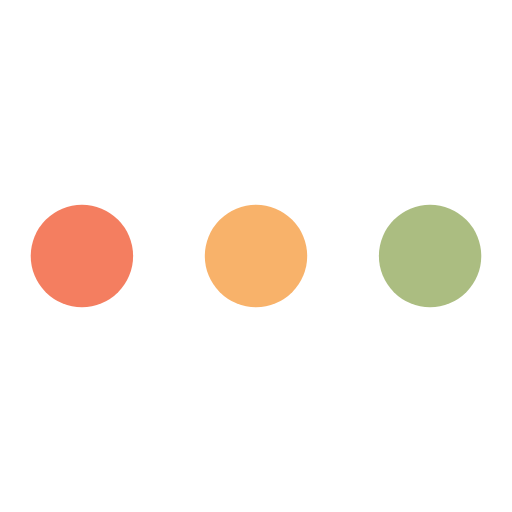
t = 0.00 s
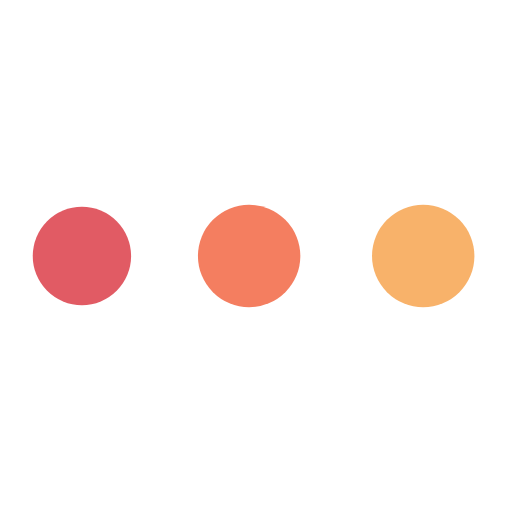
t = 0.19 s
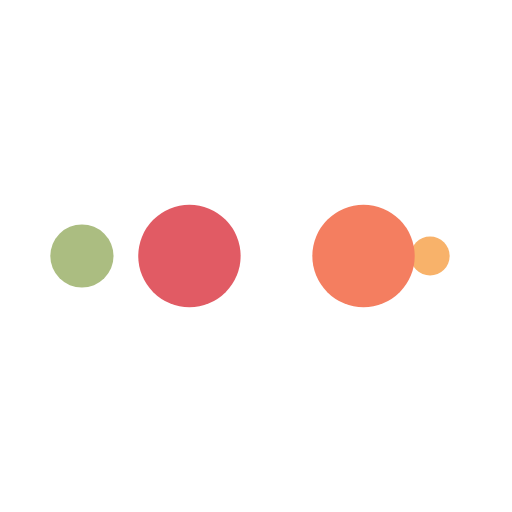
t = 0.31 s
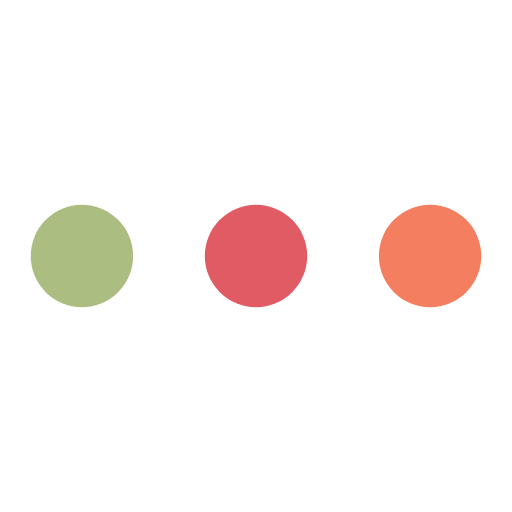
t = 0.50 s
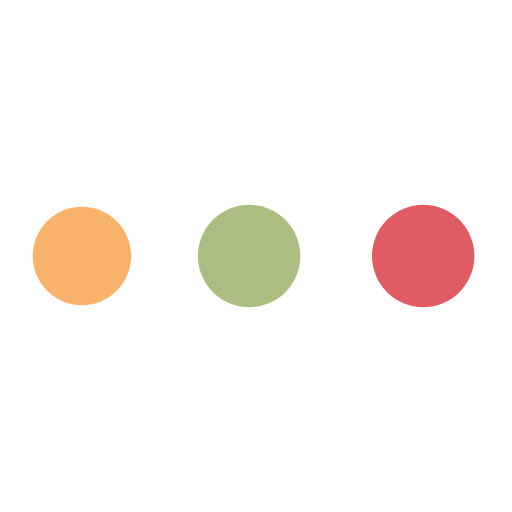
t = 0.69 s
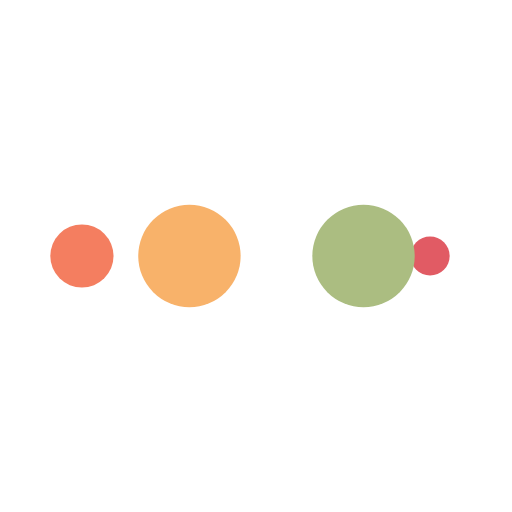
t = 0.81 s

The animated SVG that drew these frames (rendered in a browser with its animation timeline set to each time). Animation: 10 SMIL elements (animate=10); one cycle of 1.00 s, repeats indefinitely.

<svg width="200px"  height="200px"  xmlns="http://www.w3.org/2000/svg" viewBox="0 0 100 100" preserveAspectRatio="xMidYMid" class="lds-ellipsis" style="background: none;"><!--circle(cx="16",cy="50",r="10")--><circle cx="84" cy="50" r="0" fill="#abbd81"><animate attributeName="r" values="10;0;0;0;0" keyTimes="0;0.25;0.5;0.75;1" keySplines="0 0.5 0.5 1;0 0.5 0.5 1;0 0.5 0.5 1;0 0.5 0.5 1" calcMode="spline" dur="1s" repeatCount="indefinite" begin="0s"></animate><animate attributeName="cx" values="84;84;84;84;84" keyTimes="0;0.25;0.5;0.75;1" keySplines="0 0.5 0.5 1;0 0.5 0.5 1;0 0.5 0.5 1;0 0.5 0.5 1" calcMode="spline" dur="1s" repeatCount="indefinite" begin="0s"></animate></circle><circle cx="16" cy="50" r="3.13397" fill="#f8b26a"><animate attributeName="r" values="0;10;10;10;0" keyTimes="0;0.25;0.5;0.75;1" keySplines="0 0.5 0.5 1;0 0.5 0.5 1;0 0.5 0.5 1;0 0.5 0.5 1" calcMode="spline" dur="1s" repeatCount="indefinite" begin="-0.5s"></animate><animate attributeName="cx" values="16;16;50;84;84" keyTimes="0;0.25;0.5;0.75;1" keySplines="0 0.5 0.5 1;0 0.5 0.5 1;0 0.5 0.5 1;0 0.5 0.5 1" calcMode="spline" dur="1s" repeatCount="indefinite" begin="-0.5s"></animate></circle><circle cx="84" cy="50" r="6.86603" fill="#f47e60"><animate attributeName="r" values="0;10;10;10;0" keyTimes="0;0.25;0.5;0.75;1" keySplines="0 0.5 0.5 1;0 0.5 0.5 1;0 0.5 0.5 1;0 0.5 0.5 1" calcMode="spline" dur="1s" repeatCount="indefinite" begin="-0.25s"></animate><animate attributeName="cx" values="16;16;50;84;84" keyTimes="0;0.25;0.5;0.75;1" keySplines="0 0.5 0.5 1;0 0.5 0.5 1;0 0.5 0.5 1;0 0.5 0.5 1" calcMode="spline" dur="1s" repeatCount="indefinite" begin="-0.25s"></animate></circle><circle cx="60.6555" cy="50" r="10" fill="#e15b64"><animate attributeName="r" values="0;10;10;10;0" keyTimes="0;0.25;0.5;0.75;1" keySplines="0 0.5 0.5 1;0 0.5 0.5 1;0 0.5 0.5 1;0 0.5 0.5 1" calcMode="spline" dur="1s" repeatCount="indefinite" begin="0s"></animate><animate attributeName="cx" values="16;16;50;84;84" keyTimes="0;0.25;0.5;0.75;1" keySplines="0 0.5 0.5 1;0 0.5 0.5 1;0 0.5 0.5 1;0 0.5 0.5 1" calcMode="spline" dur="1s" repeatCount="indefinite" begin="0s"></animate></circle><circle cx="26.6555" cy="50" r="10" fill="#abbd81"><animate attributeName="r" values="0;0;10;10;10" keyTimes="0;0.25;0.5;0.75;1" keySplines="0 0.5 0.5 1;0 0.5 0.5 1;0 0.5 0.5 1;0 0.5 0.5 1" calcMode="spline" dur="1s" repeatCount="indefinite" begin="0s"></animate><animate attributeName="cx" values="16;16;16;50;84" keyTimes="0;0.25;0.5;0.75;1" keySplines="0 0.5 0.5 1;0 0.5 0.5 1;0 0.5 0.5 1;0 0.5 0.5 1" calcMode="spline" dur="1s" repeatCount="indefinite" begin="0s"></animate></circle></svg>